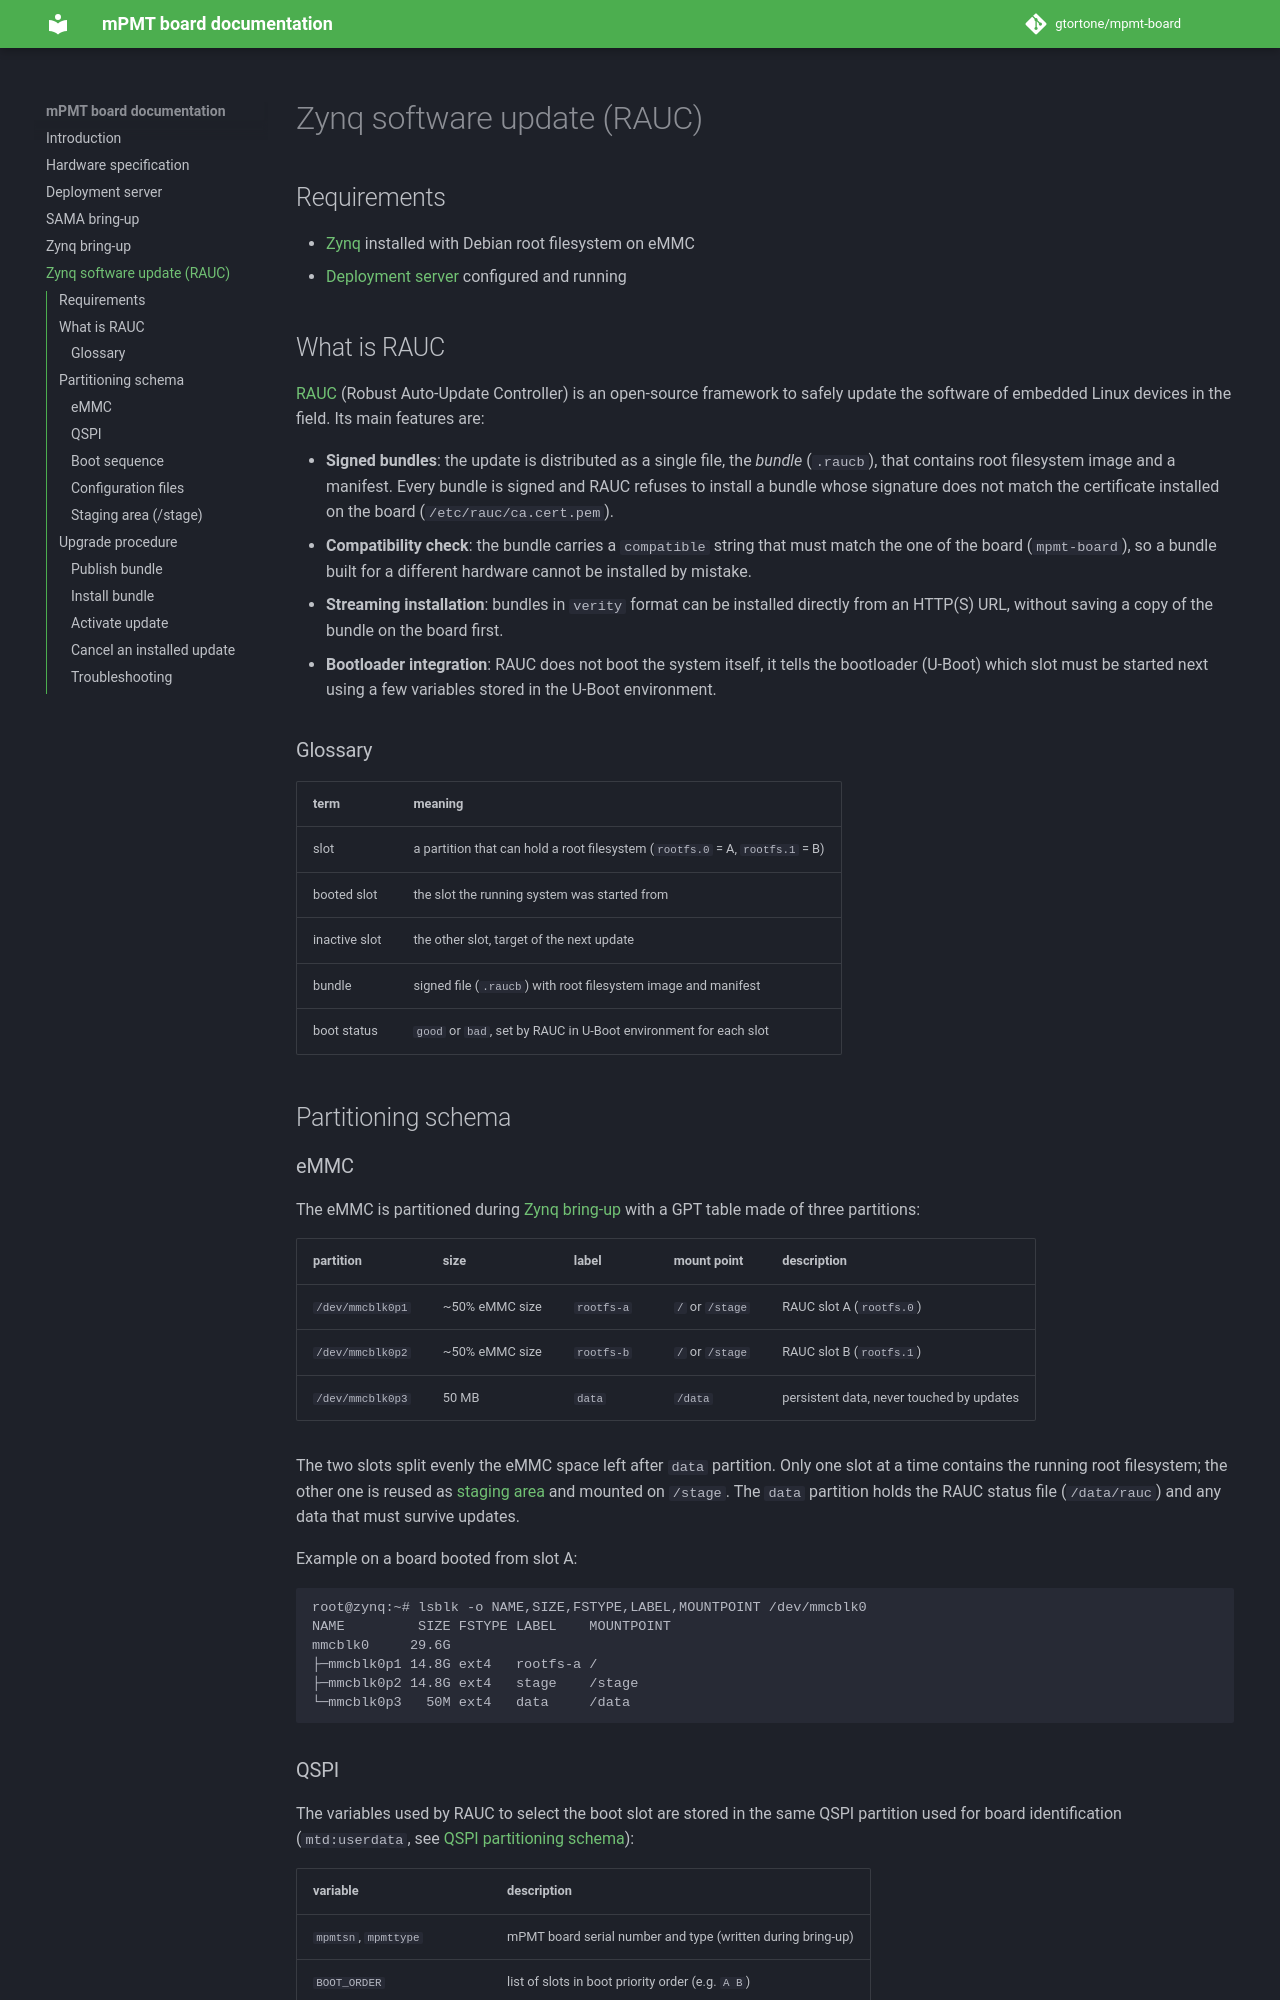

repository: gtortone/mpmt-board · page: zynq-rauc/index.html · generator: mkdocs

# Zynq software update (RAUC)

## Requirements

- [Zynq](zynq-bringup.md) installed with Debian root filesystem on eMMC
- [Deployment server](deployment-server.md) configured and running 

## What is RAUC

[RAUC](https://rauc.io) (Robust Auto-Update Controller) is an open-source framework to safely update the software of embedded Linux
devices in the field. Its main features are:

* **Signed bundles**: the update is distributed as a single file, the *bundle* (`.raucb`), that contains root filesystem image and
  a manifest. Every bundle is signed and RAUC refuses to install a bundle whose signature does not match the certificate installed
  on the board (`/etc/rauc/ca.cert.pem`).
* **Compatibility check**: the bundle carries a `compatible` string that must match the one of the board (`mpmt-board`), so a bundle
  built for a different hardware cannot be installed by mistake.
* **Streaming installation**: bundles in `verity` format can be installed directly from an HTTP(S) URL, without saving a copy
  of the bundle on the board first.
* **Bootloader integration**: RAUC does not boot the system itself, it tells the bootloader (U-Boot) which slot must be started
  next using a few variables stored in the U-Boot environment.

### Glossary

| term | meaning |
|------|---------|
| slot | a partition that can hold a root filesystem (`rootfs.0` = A, `rootfs.1` = B) |
| booted slot | the slot the running system was started from |
| inactive slot | the other slot, target of the next update |
| bundle | signed file (`.raucb`) with root filesystem image and manifest |
| boot status | `good` or `bad`, set by RAUC in U-Boot environment for each slot |

## Partitioning schema

### eMMC

The eMMC is partitioned during [Zynq bring-up](zynq-bringup.md) with a GPT table made of three partitions:

| partition | size | label | mount point | description |
|-----------|------|-------|-------------|-------------|
| `/dev/mmcblk0p1` | ~50% eMMC size | `rootfs-a` | `/` or `/stage` | RAUC slot A (`rootfs.0`) |
| `/dev/mmcblk0p2` | ~50% eMMC size  | `rootfs-b` | `/` or `/stage` | RAUC slot B (`rootfs.1`) |
| `/dev/mmcblk0p3` | 50 MB | `data` | `/data` | persistent data, never touched by updates |

The two slots split evenly the eMMC space left after `data` partition. Only one slot at a time contains the running root filesystem;
the other one is reused as [staging area](#staging-area-stage) and mounted on `/stage`. The `data` partition holds the RAUC
status file (`/data/rauc`) and any data that must survive updates.

Example on a board booted from slot A:

```
root@zynq:~# lsblk -o NAME,SIZE,FSTYPE,LABEL,MOUNTPOINT /dev/mmcblk0
NAME         SIZE FSTYPE LABEL    MOUNTPOINT
mmcblk0     29.6G
├─mmcblk0p1 14.8G ext4   rootfs-a /
├─mmcblk0p2 14.8G ext4   stage    /stage
└─mmcblk0p3   50M ext4   data     /data
```
